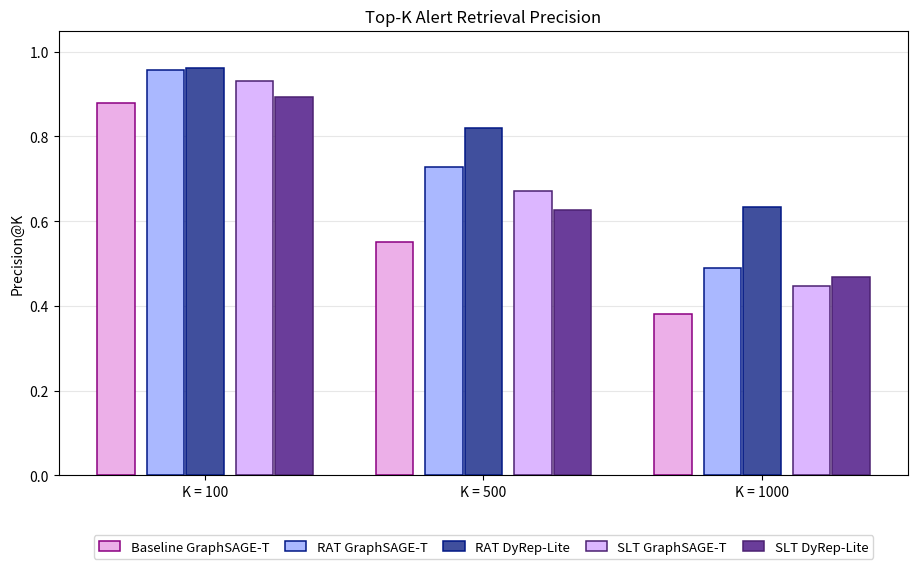

The script that saved this image: (Note: this script raises an exception after producing the figure.)
"""
plot_topk_bars.py

Grouped bar chart version of Top-K alert retrieval precision: one group per
K (100 / 500 / 1000). Within each K group, bars are arranged as three
sub-blocks with a small visual gap between them: (1) Baseline, (2) RAT
GraphSAGE-T + RAT DyRep-Lite, (3) SLT GraphSAGE-T + SLT DyRep-Lite. Each
setting gets one hue family (gray for Baseline, orange for RAT, purple for
SLT); within a setting, the two models are the light/dark shade of that
same hue, with a thin border in the darker shade of the family (style
reference: NeRV/HNeRV PTQ-vs-QAT bar charts).

Default blocks (edit BLOCKS below to add/remove any model-setting
combination or change block membership -- order in each block list
determines left-to-right bar order within that block):
    Block 1: Baseline  GraphSAGE-T
    Block 2: RAT-Med   GraphSAGE-T,  RAT-Med   DyRep-Lite
    Block 3: SLT-High  GraphSAGE-T,  SLT-High  DyRep-Lite

Data source: hand-verified values transcribed from the paper's own tables:
  - Baseline        : paper/sections/results_baseline.tex (Table "tab:baseline")
  - RAT-Medium      : paper/sections/results_rat.tex       (Table "tab:rat_results")
  - SLT-High        : Results and Discussion draft, Table "tab:slt_results"
                       (SLT table has NOT yet been independently re-verified
                       against metrics.json -- do that before final submission).
"""

import numpy as np
import matplotlib.pyplot as plt

# ---------------------------------------------------------------------------
# DATA -- edit BLOCKS to add/remove series or change grouping/order. Each
# block is a list of (setting, model, [P@100, P@500, P@1000]) drawn with no
# gap between its own bars; GAP_FRACTION controls the space between blocks
# WITHIN a K group, and GROUP_SPAN controls the space BETWEEN K groups (must
# be well below 1.0, or adjacent K groups visually fuse together).
# ---------------------------------------------------------------------------

K_VALUES = [100, 500, 1000]

BLOCKS = [
    [("Baseline", "GraphSAGE-T", [0.880,  0.551,  0.382])],
    [("RAT", "GraphSAGE-T", [0.9575, 0.7270, 0.4898]),
     ("RAT", "DyRep-Lite",  [0.9625, 0.8210, 0.6330])],
    [("SLT", "GraphSAGE-T", [0.9300, 0.6708, 0.4464]),
     ("SLT", "DyRep-Lite",  [0.8920, 0.6260, 0.4692])],
]

GAP_FRACTION = 0.25   # gap between blocks within a K group, as a fraction of one bar's width
GROUP_SPAN = 0.78    # total width used by all bars+internal gaps within a K group (<1.0 leaves room between K groups)

# One hue family per setting; within a setting, model picks the light/dark
# shade of that same hue.
FACE_COLORS = {
    ("Baseline", "GraphSAGE-T"): "#ecafe8",
    ("RAT", "GraphSAGE-T"):      "#aab8ff",
    ("RAT", "DyRep-Lite"):       "#404f9d",
    ("SLT", "GraphSAGE-T"):      "#dcb6ff",
    ("SLT", "DyRep-Lite"):       "#6a3d9a",
}

EDGE_COLORS = {
    "Baseline": "#8b0081",
    "RAT":      "#011785",
    "SLT":      "#4b2172",
}

OUTPUT_PNG = "../../paper/figures/topk_retrieval_bars.png"
OUTPUT_PDF = "../../paper/figures/topk_retrieval_bars.pdf"

# ---------------------------------------------------------------------------
# LAYOUT -- compute bar x-positions: bars within a block are flush against
# each other, blocks are separated by GAP_FRACTION extra spacing, and the
# whole K-group is scaled to GROUP_SPAN so neighboring K groups don't touch.
# ---------------------------------------------------------------------------

def compute_offsets():
    n_bars = sum(len(block) for block in BLOCKS)
    n_gaps = len(BLOCKS) - 1
    unit = GROUP_SPAN / (n_bars + n_gaps * GAP_FRACTION)

    offsets = []
    cursor = 0.0
    for bi, block in enumerate(BLOCKS):
        for entry in block:
            offsets.append((entry, cursor + unit / 2))
            cursor += unit
        if bi < len(BLOCKS) - 1:
            cursor += unit * GAP_FRACTION

    offsets = [(entry, pos - cursor / 2) for entry, pos in offsets]
    return offsets, unit


# ---------------------------------------------------------------------------
# PLOT
# ---------------------------------------------------------------------------

def main():
    fig, ax = plt.subplots(figsize=(9.5, 5.8))

    offsets, bar_width = compute_offsets()
    group_centers = np.arange(len(K_VALUES))

    plotted_handles = []
    plotted_labels = []
    for (setting, model, values), offset in offsets:
        positions = group_centers + offset
        bar = ax.bar(
            positions, values, width=bar_width * 0.95,
            color=FACE_COLORS[(setting, model)],
            edgecolor=EDGE_COLORS[setting], linewidth=1.1,
        )
        plotted_handles.append(bar)
        plotted_labels.append(f"{setting} {model}")

    ax.set_xticks(group_centers)
    ax.set_xticklabels([f"K = {k}" for k in K_VALUES])
    ax.set_ylabel("Precision@K")
    ax.set_title("Top-K Alert Retrieval Precision")
    ax.grid(axis="y", alpha=0.3)
    ax.set_axisbelow(True)
    ax.set_ylim(0, 1.05)

    # Single-row legend, in the same left-to-right order as the bars
    # themselves (matplotlib's default multi-column legend fills
    # column-first, which scrambles this order if ncol < number of items).
    ax.legend(
        plotted_handles, plotted_labels,
        loc="upper center", bbox_to_anchor=(0.5, -0.12),
        ncol=len(plotted_labels), frameon=True, fontsize=9.5,
        columnspacing=1.2, handlelength=1.6,
    )

    fig.tight_layout()
    fig.savefig(OUTPUT_PNG, dpi=300, bbox_inches="tight")
    fig.savefig(OUTPUT_PDF, bbox_inches="tight")
    print(f"Saved {OUTPUT_PNG}")
    print(f"Saved {OUTPUT_PDF}")


if __name__ == "__main__":
    main()
